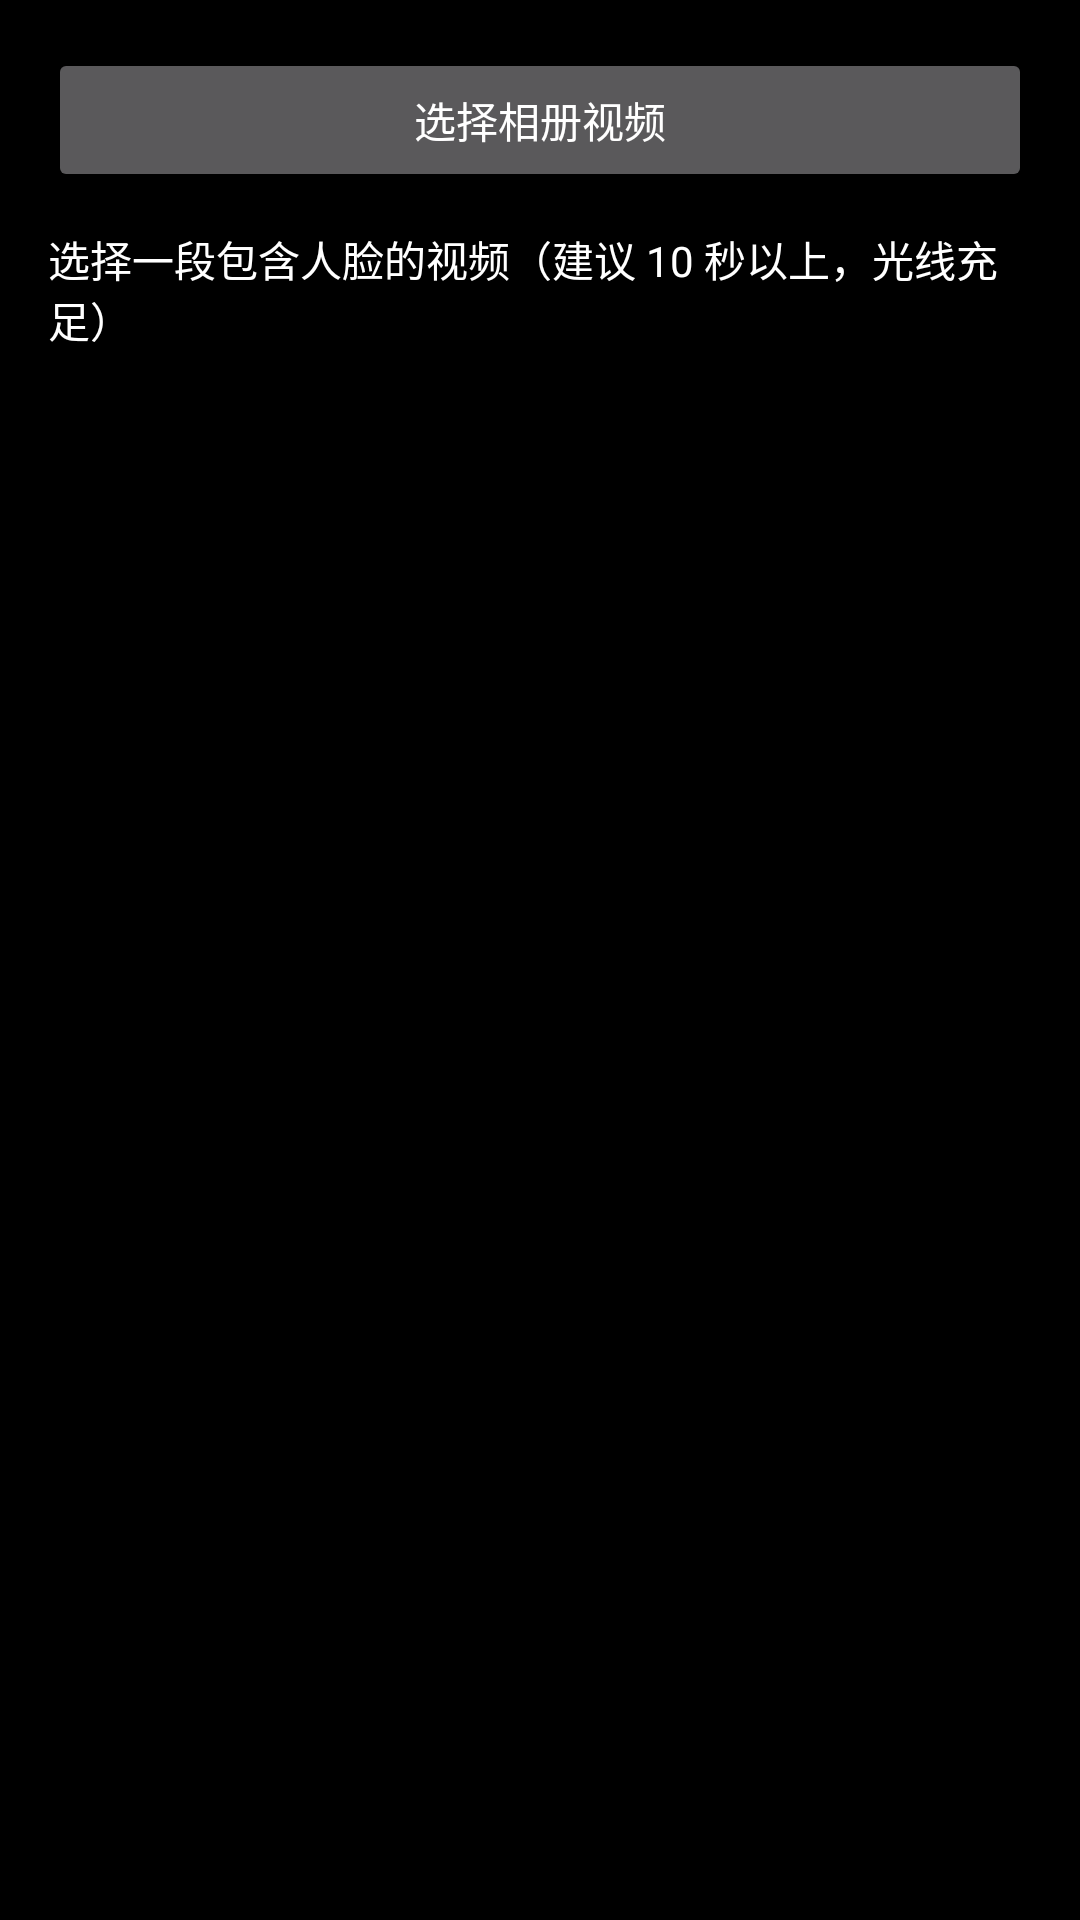

Here is an Android app screen rendered from its layout file. Give the layout XML and the strings, colors and styles it references.
<!-- AndroidManifest.xml: application theme Theme.VideoHR -->
<!-- res/layout/activity_video.xml -->
<?xml version="1.0" encoding="utf-8"?>
<ScrollView xmlns:android="http://schemas.android.com/apk/res/android"
    android:layout_width="match_parent"
    android:layout_height="match_parent"
    android:background="@android:color/black">

    <LinearLayout
        android:layout_width="match_parent"
        android:layout_height="wrap_content"
        android:orientation="vertical"
        android:padding="16dp">

        <Button
            android:id="@+id/pickBtn"
            android:layout_width="match_parent"
            android:layout_height="wrap_content"
            android:text="选择相册视频" />

        <ProgressBar
            android:id="@+id/progressBar"
            style="?android:attr/progressBarStyleHorizontal"
            android:layout_width="match_parent"
            android:layout_height="wrap_content"
            android:layout_marginTop="16dp"
            android:max="100"
            android:visibility="gone" />

        <TextView
            android:id="@+id/statusText"
            android:layout_width="match_parent"
            android:layout_height="wrap_content"
            android:layout_marginTop="12dp"
            android:text="选择一段包含人脸的视频（建议 10 秒以上，光线充足）"
            android:textColor="@android:color/white"
            android:textSize="14sp" />

        <LinearLayout
            android:id="@+id/resultsContainer"
            android:layout_width="match_parent"
            android:layout_height="wrap_content"
            android:layout_marginTop="8dp"
            android:orientation="vertical" />
    </LinearLayout>

</ScrollView>
<!-- resources referenced by this layout -->
<resources>
  <style name="Theme.VideoHR" parent="Theme.AppCompat.NoActionBar">
          <item name="android:windowBackground">@android:color/black</item>
          <item name="android:statusBarColor">@android:color/black</item>
          <item name="colorAccent">#E91E63</item>
      </style>
</resources>
